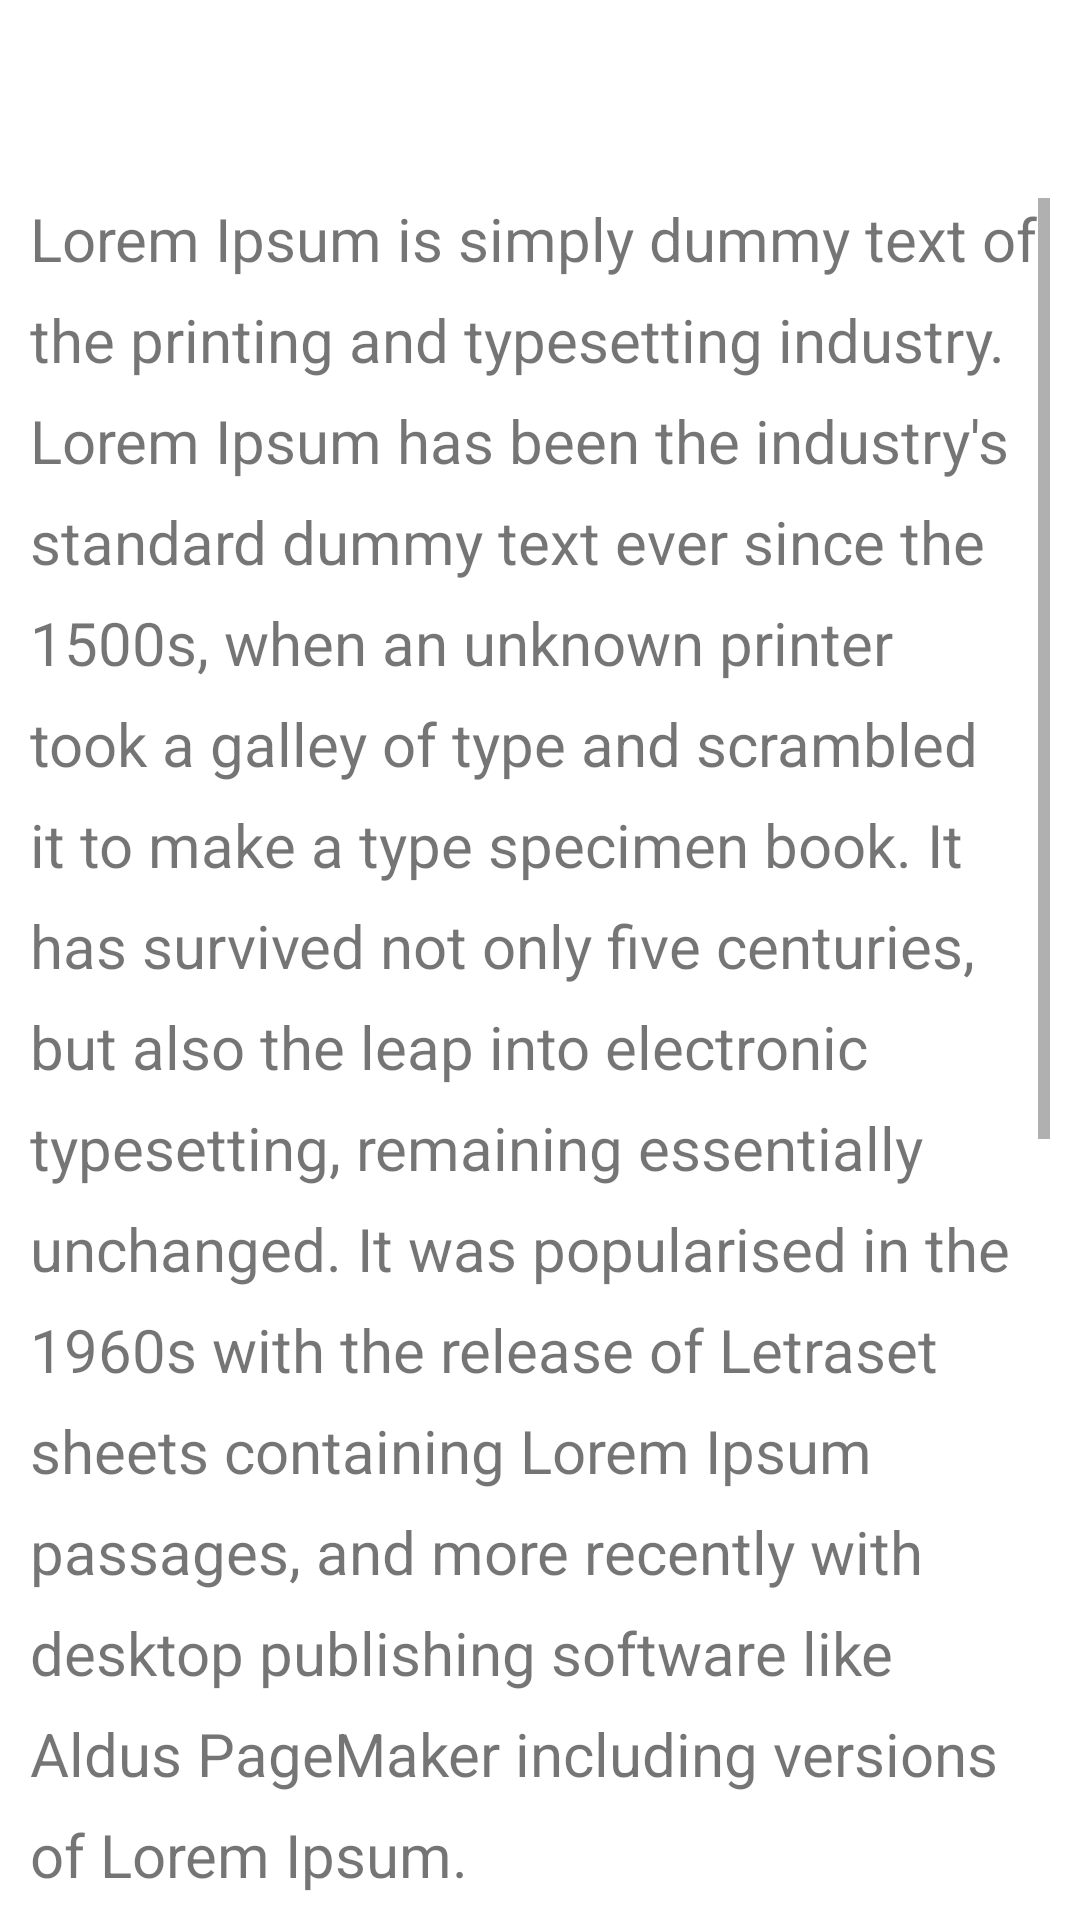

The Android layout XML behind this screen, and the referenced resources:
<!-- AndroidManifest.xml: application theme Theme.Theme -->
<!-- res/layout/fragment_about_us.xml -->
<?xml version="1.0" encoding="utf-8"?>
<androidx.constraintlayout.widget.ConstraintLayout xmlns:android="http://schemas.android.com/apk/res/android"
    xmlns:tools="http://schemas.android.com/tools"
    android:layout_width="match_parent"
    android:layout_height="match_parent"
    xmlns:app="http://schemas.android.com/apk/res-auto"
    tools:context=".Fragment.SideFragment.AboutUs">

    <androidx.appcompat.widget.Toolbar
        android:id="@+id/toolbar"
        android:layout_width="match_parent"
        android:layout_height="wrap_content"
        android:fitsSystemWindows="true"
        android:minHeight="?attr/actionBarSize"
        app:layout_constraintEnd_toEndOf="parent"
        app:layout_constraintStart_toStartOf="parent"
        app:layout_constraintTop_toTopOf="parent"
        app:theme="@style/ThemeOverlay.AppCompat.Dark.ActionBar">

        <TextView
            android:layout_width="wrap_content"
            android:layout_height="wrap_content"
            android:text="About us"
            android:textStyle="bold"
            android:textSize="16sp"
            android:layout_gravity="center"
            app:layout_constraintBottom_toBottomOf="parent"
            app:layout_constraintEnd_toEndOf="parent"
            app:layout_constraintHorizontal_bias="0.691"
            app:layout_constraintStart_toStartOf="parent"
            app:layout_constraintTop_toTopOf="parent" />


    </androidx.appcompat.widget.Toolbar>

    <ScrollView
        android:layout_width="match_parent"
        android:layout_height="wrap_content"
        android:layout_marginTop="10dp"
        android:layout_marginHorizontal="10dp"
        app:layout_constraintStart_toStartOf="parent"
        app:layout_constraintTop_toBottomOf="@+id/toolbar">
        <TextView
            android:id="@+id/textView5"
            android:layout_width="wrap_content"
            android:layout_height="wrap_content"
            android:text="@string/descriptionForAbout"
            android:lineSpacingExtra="10dp"
            android:textSize="20sp"
            />
    </ScrollView>
</androidx.constraintlayout.widget.ConstraintLayout>
<!-- resources referenced by this layout -->
<resources>
  <string name="descriptionForAbout">Lorem Ipsum is simply dummy text of the printing and typesetting industry. Lorem Ipsum has been the industry\'s standard dummy text ever since the 1500s, when an unknown printer took a galley of type and scrambled it to make a type specimen book. It has survived not only five centuries, but also the leap into electronic typesetting, remaining essentially unchanged. It was popularised in the 1960s with the release of Letraset sheets containing Lorem Ipsum passages, and more recently with desktop publishing software like Aldus PageMaker including versions of Lorem Ipsum.\n Contrary to popular belief, Lorem Ipsum is not simply random text. It has roots in a piece of classical Latin literature from 45 BC, making it over 2000 years old. Richard McClintock, a Latin professor at Hampden-Sydney College in Virginia, looked up one of the more obscure Latin words, consectetur, from a Lorem Ipsum passage, and going through the cites of the word in classical literature, discovered the undoubtable source. Lorem Ipsum comes from sections 1.10.32 and 1.10.33 of "de Finibus Bonorum et Malorum" (The Extremes of Good and Evil) by Cicero, written in 45 BC. This book is a treatise on the theory of ethics, very popular during the Renaissance. The first line of Lorem Ipsum, "Lorem ipsum dolor sit amet..", comes from a line in section 1.10.32.</string>
  <style name="Theme.Theme" parent="Base.Theme.BlindDate" />
  <style name="Base.Theme.BlindDate" parent="Theme.MaterialComponents.DayNight.NoActionBar">
          
          
          <item name="android:windowBackground">#FFFFFF</item>
      </style>
</resources>
